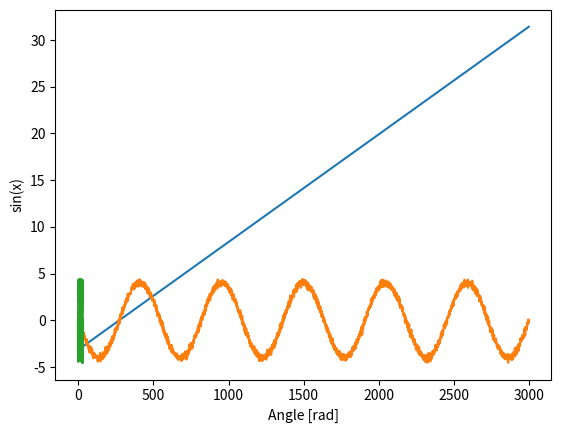

Source code (Python):
import numpy as np
import matplotlib.pylab as plt


def generate(fR=0.05):
    x = np.linspace(-np.pi, 10*np.pi, 3000)
    print(len(x))
    sin0=np.sin(x)
    std0=np.std(sin0)
    noise=np.random.normal(0,std0*fR,len(x))
    sin=np.add(sin0,noise)


    sin0_3=3*np.sin(x)
    std=np.std(sin0_3)
    noise=np.random.normal(0,std*fR,len(x))
    sin_3=np.add(sin0_3,noise)

    sin_sin_3=np.add(sin,sin_3)

    print(np.corrcoef(sin,sin_sin_3))

    print(x)

    plt.plot(x)
    plt.plot(sin_sin_3)
    plt.plot(x, sin_sin_3)
    plt.xlabel('Angle [rad]')

    plt.ylabel('sin(x)')
    plt.axis('tight')
    # plt.show()


generate(0.09)
plt.show()